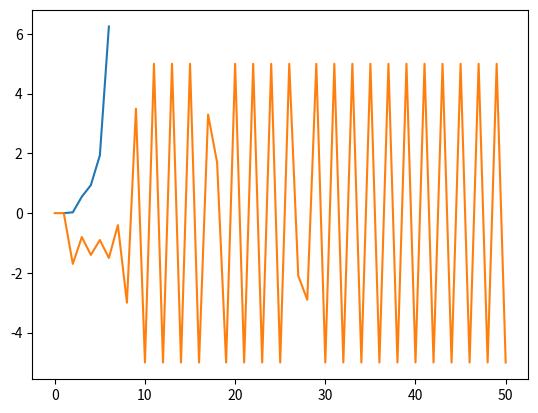

Python code for this plot:
import numpy as np
import operator
import matplotlib.pyplot as plt

alpha=1
beta=1
N=5

# bid_dict={}
# max_expectation=0:
# for L in range(0,N+1):
#     for C in range(0, N-L+1):
#         for G in range(0, C):
#             for bid in range(0,101,1):
#                 expectation=0
#                 b=bid/10
#                 expectation=1-(b/10)


##Number 2
bids_exp = {}
#for bid in range(0,101,1):
    # expectation=0
    # b=bid/10
    # p1= 1-(b/10)
    # p3= (b/10)*(alpha+gamma)/(alpha+beta+clicks)
    # p2= (b/10)*(1-((alpha+gamma)/(alpha+beta+clicks)))
max_bids= np.zeros((N+1,N+1,N+1))
max_exps= np.zeros((N+1,N+1,N+1))

for l in range(1,N+1):
    for c in range(0,N-l+1):
        for g in range(0,c+1):
            max_exp=0
            max_bid=0
            x= (alpha+g)/(alpha+beta+c)
            if (l==0):
                max_bids[l,c,g]
            else:
                for bid in range(0,101,1):
                    b=bid/10
                    p1= 1-(b/10)
                    p3= (b/10)*x
                    p2= (b/10)*(1-x)
                    expectation= p1*max_bids[l-1,c,g] + p2*(max_bids[l-1,c+1,g]-b/2) + p3*(max_bids[l-1,c+1,g+1]+10-b/2)
                    if expectation > max_exp:
                        max_exp = expectation
                        max_bid= b
                        max_bids[l,c,g]= max_bid
                        max_exps[l,c,g]= max_exp
# print(max_bids)
print(max_exps)
print(max_exps[0,3,3])
print(max_exps[1,2,2])
print(max_exps[2,1,1])

avg_x = []
avg_y = []
for n in range(0,N+1):
    avg_x.append(n+1)
    avg_y.append(max_exps[n,N-n,0]/(N-n+1))

print(avg_x)
print(avg_y)
plt.plot(avg_x, avg_y)
plt.show()


##need to keep track of largest expected value
##use bottom up version of for loop
##just call the largest expected value so far
##Number 3
# def makeTable(N):
#     table= np.zeros((N+1,N+1,N+1))
#     for l in range(N+1):
#         for c in range(N+1-l):
#             for g in range(c+1):
#                 table[l,g,c]= V(g,c,l)
#                 print(V(g,c,l))
#     return(table)
#
# ##Number 4
# for L in range(1, N+1):
#     for C in range(0, N+1-L):
#         for y in range(0, C+1):
#             opt_bid = max_exps[y,C,L]
#             print("y:", y, " C:", C, " L:", L, ":::", opt_bid, " ")
# ##Number 5
# avg=[]
# for n in range(1, 21):
#     avg[n] = max_exps[0,0,n]/n
# print(avg)

## Number 6
N=50
max_bids= np.zeros((N+1,N+1,N+1))
max_exps= np.zeros((N+1,N+1,N+1))
for l in range(1,N+1):
    for c in range(0,N-l+1):
        for g in range(0,c+1):
            max_exp=0
            max_bid=0
            x= (alpha+g)/(alpha+beta+c)
            if (l==0):
                max_bids[l,c,g]
            else:
                for bid in range(0,101,1):
                    b=bid/10
                    p1= 1-(b/10)
                    p3= (b/10)*x
                    p2= (b/10)*(1-x)
                    # expectation = p1 + p2*(-b/2) + p3*(10-b/2)
                    expectation= p1*max_bids[l-1,c,g] + p2*(max_bids[l-1,c+1,g]-b/2) + p3*(max_bids[l-1,c+1,g]+10-b/2)
                    if expectation > max_exp:
                        max_exp = expectation
                        max_bid= b
                        max_bids[l,c,g]= max_bid
                        max_exps[l,c,g]= max_exp
deltas= np.zeros((N+1))
mu= (alpha)/(alpha+beta)
for l in range(1, N+1):
    for c in range(0, N+1-l):
        for g in range(0, c+1):
            if (g==0) and (c==0):
                delta= (max_bids[l,c,g])-(10*mu)
                deltas[l]= delta

plt.plot(deltas)
plt.show()
